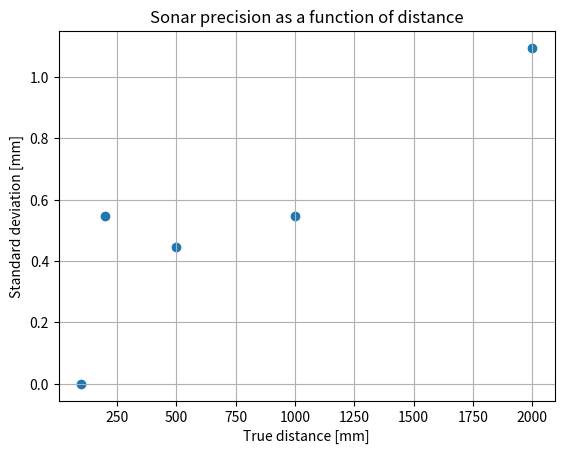
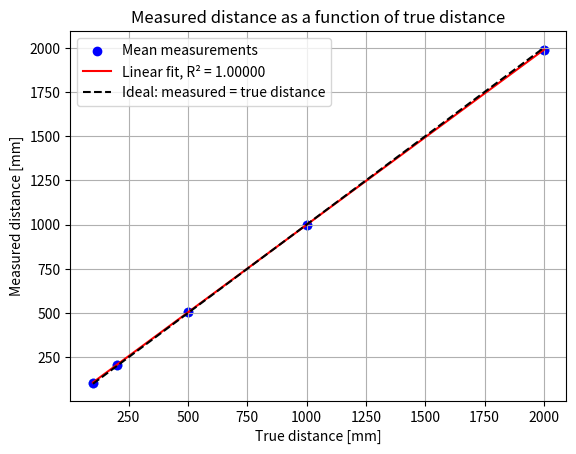

Here is the Python script that generated these plots, in order:
# from time import sleep
# import robot
import numpy as np
import matplotlib.pyplot as plt

# arlo = robot.Robot()

# def measure_distance(repeats=5):
#     measurements = []
#     for i in range(repeats):
#         distance_mm = arlo.read_front_ping_sensor()
#         measurements.append(distance_mm)
#         print("Measurement", i + 1, "=", distance_mm, "mm")
#         sleep(0.1)
#     return measurements

# results = measure_distance()
# print("All measurements:", results)


# Sonar-sensordata mod træplade:
# All measurements, 100 mm: [92, 93, 93, 92, 92]
# All measurements, 200 mm: [193, 193, 193, 193, 193]
# All measurements, 500 mm: [486, 487, 486, 486, 486]
# // Har fjernet denne // All measurements, 800 mm: [788, 786, 786, 786, 785]
# All measurements, 1000 mm: [987, 988, 988, 988, 988]
# All measurements, 2000 mm: [2000, 1995, 2000, 2000, 1996]


# Vi bør fjerne en af dem. Vi har 6 afstande.
true_distance = np.array([100, 200, 500, 1000, 2000])
# [788, 786, 786, 786, 785],


# TRÆVÆG
# measurements = np.array([
#     [92, 93, 93, 92, 92],
#     [193, 193, 193, 193, 193],
#     [486, 487, 486, 486, 486],
#     [987, 988, 988, 988, 988],
#     [2000, 1995, 2000, 2000, 1996]
# ])


# Papkasser
# All measurements: [106, 106, 106, 106, 106]
# All measurements: [208, 208, 208, 207, 207]
# All measurements: [505, 505, 506, 505, 505]
# All measurements // Denne er ikke med // : [796, 795, 796, 796, 796]
# All measurements: [998, 997, 998, 997, 998]
# All measurements: [1990, 1990, 1988, 1988, 1990]


# Papkasser
measurements = np.array([
    [106, 106, 106, 106, 106],
    [208, 208, 208, 207, 207],
    [505, 505, 506, 505, 505],
    [998, 997, 998, 997, 998],
    [1990, 1990, 1988, 1988, 1990]
])

errors = measurements - true_distance[:, None]
mean_measurement = np.mean(measurements, axis=1)
std_error = np.std(errors, axis=1, ddof=1)


print("Mean measurements [mm]:", mean_measurement)
print("Standard deviations [mm]:", std_error)

plt.figure()
plt.scatter(true_distance, std_error)
plt.xlabel("True distance [mm]")
plt.ylabel("Standard deviation [mm]")
plt.title("Sonar precision as a function of distance")
plt.grid()
plt.show()



# Linearity plot
# Regressionsdel
slope, intercept = np.polyfit(true_distance, mean_measurement,1)

linear_fit = slope * true_distance + intercept

# Starter med at beregne R^^2
ss_res = np.sum((mean_measurement - linear_fit) ** 2)
ss_tot = np.sum((mean_measurement - np.mean(mean_measurement)) ** 2) 
r_squared = 1 - ss_res / ss_tot

print("Mean measurements [mm]:", mean_measurement)
print("Standard deviations [mm]:", std_error)
print("Slope:", slope)
print("Intercept [mm]:", intercept)
print("R²:", r_squared)

plt.figure()

# Every measurement as a light blue dot - de ligger bag ved mean measurements 
for i, distance in enumerate(true_distance):
    plt.scatter(
        np.full(measurements.shape[1], distance),
        measurements[i],
        color="lightblue"
    )

# Mean measurements as a blue dot
plt.scatter(
    true_distance,
    mean_measurement,
    color="blue",
    label="Mean measurements"
)

# Best fit line 
plt.plot(
    true_distance,
    linear_fit,
    color="red",
    label=f"Linear fit, R² = {r_squared:.5f}"
)

# Ideel sammenhæng
plt.plot(
    true_distance,
    true_distance,
    "--",
    color="black",
    label="Ideal: measured = true distance"
)

plt.xlabel("True distance [mm]")
plt.ylabel("Measured distance [mm]")
plt.title("Measured distance as a function of true distance")
plt.legend()
plt.grid()
plt.show()
